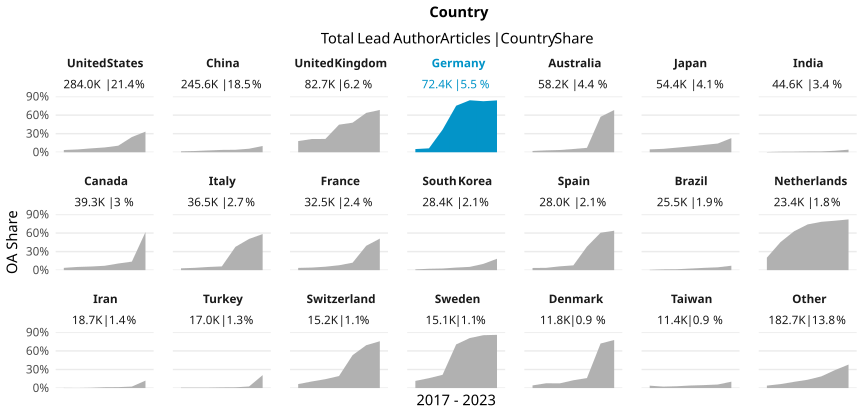

The data file committed next to this chart (first rows):
country_name_fct, cr_year, articles, cc_total, prop
United States, '17, 43131, 1555, 0.03605
United States, '18, 43106, 1945, 0.04512
United States, '19, 43588, 2727, 0.06256
United States, '20, 45248, 3511, 0.07759
United States, '21, 43138, 4563, 0.1058
United States, '22, 38130, 9383, 0.2461
United States, '23, 27708, 9234, 0.3333
China, '17, 23536, 349, 0.01483
China, '18, 29659, 593, 0.01999
China, '19, 34872, 1018, 0.02919
China, '20, 37148, 1404, 0.03779
China, '21, 39667, 1578, 0.03978
China, '22, 44645, 2546, 0.05703
China, '23, 36090, 3667, 0.1016
United Kingdom, '17, 12710, 2296, 0.1806
United Kingdom, '18, 12455, 2664, 0.2139
United Kingdom, '19, 12346, 2653, 0.2149
United Kingdom, '20, 13368, 5955, 0.4455
United Kingdom, '21, 12684, 6062, 0.4779
United Kingdom, '22, 11170, 7104, 0.636
United Kingdom, '23, 7980, 5456, 0.6837
Germany, '17, 10477, 539, 0.05145
Germany, '18, 10836, 686, 0.06331
Germany, '19, 10341, 3775, 0.3651
Germany, '20, 11468, 8621, 0.7517
Germany, '21, 11639, 9776, 0.8399
Germany, '22, 9986, 8234, 0.8246
Germany, '23, 7641, 6403, 0.838
Australia, '17, 8360, 174, 0.02081
Australia, '18, 8607, 262, 0.03044
Australia, '19, 8610, 313, 0.03635
Australia, '20, 9286, 491, 0.05288
Australia, '21, 9177, 655, 0.07137
Australia, '22, 8412, 4824, 0.5735
Australia, '23, 5775, 3941, 0.6824
Japan, '17, 8048, 374, 0.04647
Japan, '18, 8166, 450, 0.05511
Japan, '19, 8042, 601, 0.07473
Japan, '20, 8643, 821, 0.09499
Japan, '21, 8289, 983, 0.1186
Japan, '22, 7719, 1086, 0.1407
Japan, '23, 5478, 1250, 0.2282
India, '17, 4704, 19, 0.004039
India, '18, 5150, 45, 0.008738
India, '19, 5572, 55, 0.009871
India, '20, 7111, 94, 0.01322
India, '21, 7677, 108, 0.01407
India, '22, 8458, 203, 0.024
India, '23, 5946, 248, 0.04171
Canada, '17, 5887, 217, 0.03686
Canada, '18, 5959, 309, 0.05185
Canada, '19, 5981, 352, 0.05885
Canada, '20, 6131, 432, 0.07046
Canada, '21, 5954, 640, 0.1075
Canada, '22, 5457, 754, 0.1382
Canada, '23, 3927, 2414, 0.6147
Italy, '17, 4992, 149, 0.02985
Italy, '18, 5098, 191, 0.03747
Italy, '19, 5168, 265, 0.05128
Italy, '20, 6443, 390, 0.06053
... 87 more rows
